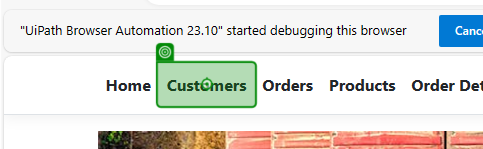
Task: With this process automation, a web application will be populated through an excel file that was provided.
Workflow: Customers

Step 1: click on 'Customers'

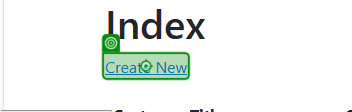
Step 2 [then]: click on 'Create New'

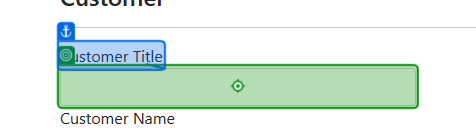
Step 3 [then]: type "[CurrentRow.Item("CustomerTitle").ToString]" into 'Customer Title'

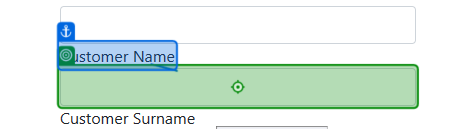
Step 4: type "[CurrentRow.Item("CustomerName").ToString]" into 'Customer Name'

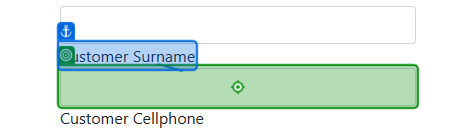
Step 5: type "[CurrentRow.Item("CustomerSurname").ToString]" into 'Customer Surname'

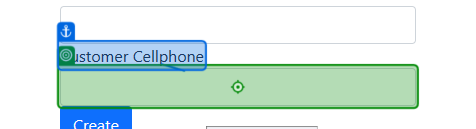
Step 6: type "[CurrentRow.Item("CellPhone").ToString]" into 'Customer Cellphone'

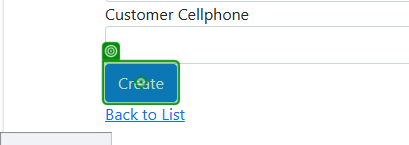
Step 7: click on 'Create'

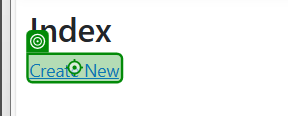
Step 8: click on 'Create New'

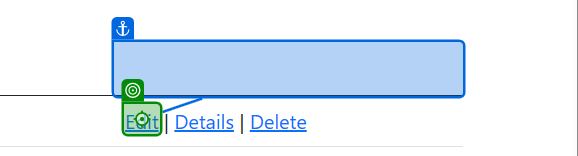
Step 9: click

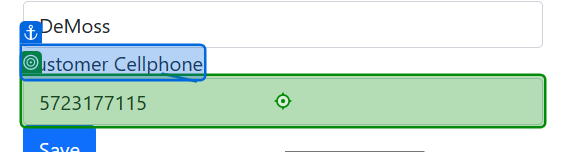
Step 10: type "[id redacted]" into 'Customer Cellphone'

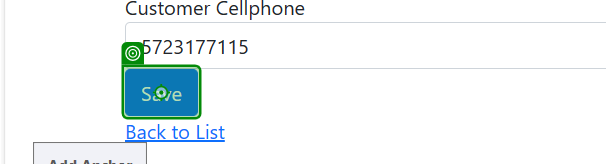
Step 11: click on 'Save'

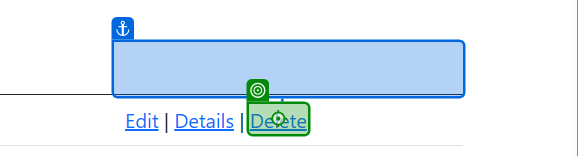
Step 12: click on 'Delete'

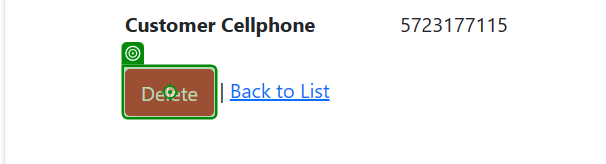
Step 13: click on 'Delete'